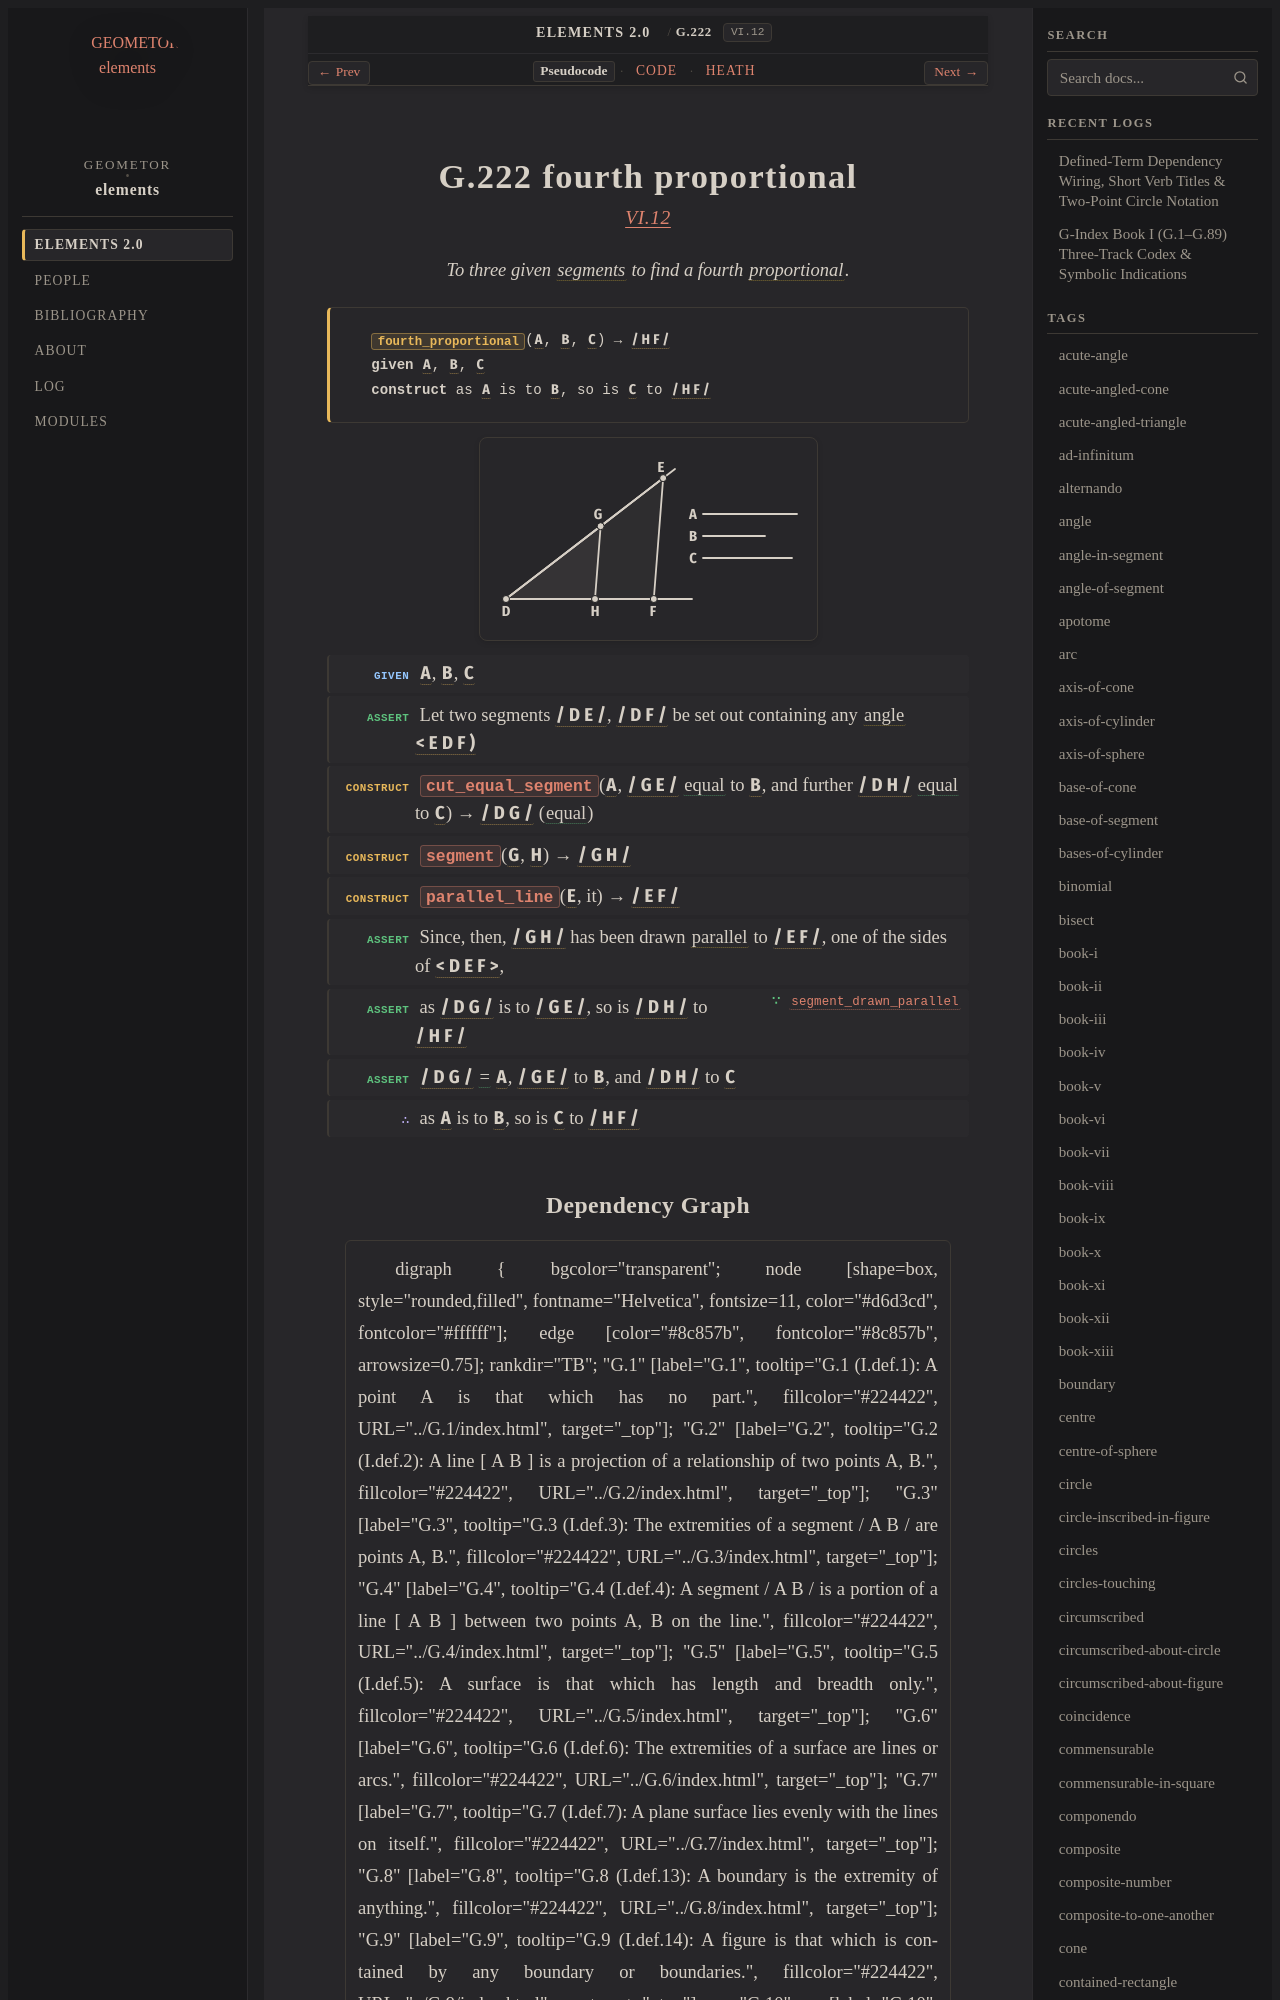

repository: geometor/elements · page: elements2/G.222/index.html · generator: sphinx

:order: 222
:number: 222
:canonical_id: G.222
:original_id: VI.12
:title: G.222 fourth proportional
:volume: II
:book: VI
:type: prop
:subtype: problem
:categories: problem, finding, plane-geometry, proportions, similar-figures
:category: problem, finding, plane-geometry, proportions, similar-figures
:tags: book-vi, point, segment, angle, triangle, straight-line, proportional, plane-angle, parallel-straight-lines, trilateral, proportion, equality
:dependencies: G.4, G.14, G.21, G.22, G.52, G.58, G.180, G.211
:excerpt: To three given segments to find a fourth proportional.

.. _G.222:
.. _VI.12:

G.222 fourth proportional
=========================

.. rubric:: `VI.12 <https://geometor.github.io/euclid/heath/volume_II/book_vi/propositions/12/>`_

.. enunciation::

   To three given :term:`segments <G.4>` to find a fourth :term:`proportional <G.180>`.

.. signature:: problem

   | :fn:`fourth_proportional <G.222>`\ (:g:`A <g1:A>`, :g:`B <g1:B>`, :g:`C <g1:C>`) → :g:`/ H F / <g1:/ H F />`
   | **given** :g:`A <g1:A>`, :g:`B <g1:B>`, :g:`C <g1:C>`
   | **construct** as :g:`A <g1:A>` is to :g:`B <g1:B>`, so is :g:`C <g1:C>` to :g:`/ H F / <g1:/ H F />`

.. picture:: g1.svg
   :alt: Proposition 12

.. step:: given

   :g:`A <g1:A>`, :g:`B <g1:B>`, :g:`C <g1:C>`

.. step:: assert

   Let two segments :g:`/ D E / <g1:/ D E />`, :g:`/ D F / <g1:/ D F />` be set out containing any :term:`angle <G.22>` :g:`< E D F ) <g1:< E D F )>`

.. step:: construct

   :fn:`cut_equal_segment <G.21>`\ (:g:`A <g1:A>`, :g:`/ G E / <g1:/ G E />` :eq:`equal <g1:/ G E / = g1:B>` to :g:`B <g1:B>`, and further :g:`/ D H / <g1:/ D H />` :eq:`equal <g1:/ D H / = g1:C>` to :g:`C <g1:C>`) → :g:`/ D G / <g1:/ D G />` (:eq:`equal <g1:/ D G / = g1:A>`)

.. step:: construct

   :fn:`segment <G.14>`\ (:g:`G <g1:G>`, :g:`H <g1:H>`) → :g:`/ G H / <g1:/ G H />`

.. step:: construct

   :fn:`parallel_line <G.58>`\ (:g:`E <g1:E>`, it) → :g:`/ E F / <g1:/ E F />`

.. step:: assert

   Since, then, :g:`/ G H / <g1:/ G H />` has been drawn :term:`parallel <G.52>` to :g:`/ E F / <g1:/ E F />`, one of the sides of :g:`< D E F > <g1:< D E F >>`,

.. step:: assert ∵ segment_drawn_parallel <G.211>

   as :g:`/ D G / <g1:/ D G />` is to :g:`/ G E / <g1:/ G E />`, so is :g:`/ D H / <g1:/ D H />` to :g:`/ H F / <g1:/ H F />`

.. step:: assert

   :g:`/ D G / <g1:/ D G />` :eq:`= <g1:/ D G / = g1:A; g1:/ G E / = g1:B; g1:/ D H / = g1:C>` :g:`A <g1:A>`, :g:`/ G E / <g1:/ G E />` to :g:`B <g1:B>`, and :g:`/ D H / <g1:/ D H />` to :g:`C <g1:C>`

.. step:: conclude

   as :g:`A <g1:A>` is to :g:`B <g1:B>`, so is :g:`C <g1:C>` to :g:`/ H F / <g1:/ H F />`
